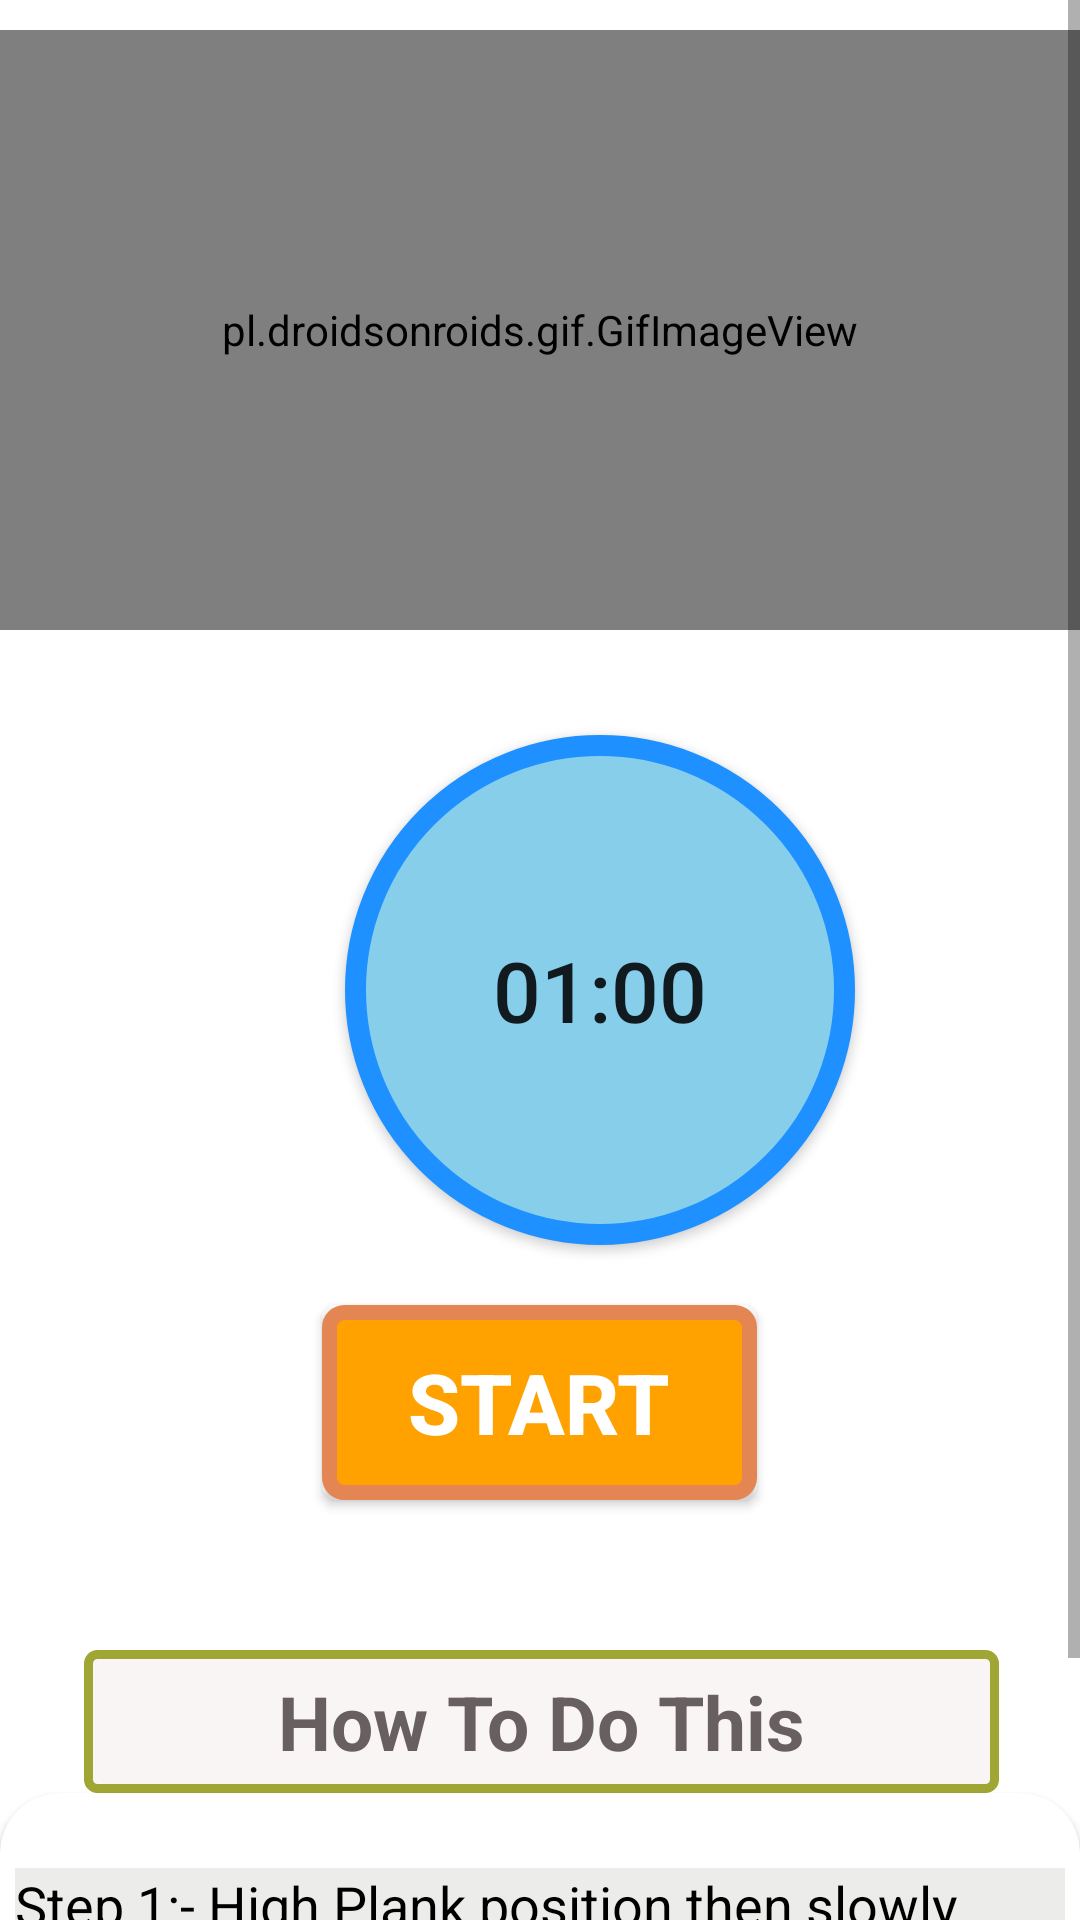

Android layout source for this screen:
<!-- AndroidManifest.xml: application theme Theme.GymDemoApp -->
<!-- res/layout/boat_pose10.xml -->
<?xml version="1.0" encoding="utf-8"?>
<RelativeLayout xmlns:android="http://schemas.android.com/apk/res/android"
    android:layout_width="match_parent"
    android:layout_height="match_parent"
    xmlns:app="http://schemas.android.com/apk/res-auto"
    android:background="#FFF">

    <ScrollView
        android:layout_width="match_parent"
        android:layout_height="match_parent">

        <LinearLayout
            android:layout_width="match_parent"
            android:layout_height="match_parent"
            android:orientation="vertical">

            <pl.droidsonroids.gif.GifImageView
                android:layout_width="fill_parent"
                android:layout_height="200dp"
                android:layout_marginTop="10dp"
                android:src="@drawable/exersice_10" />

            <Button
                android:id="@+id/time"
                android:layout_width="170dp"
                android:layout_height="170dp"
                android:layout_marginLeft="115dp"
                android:layout_marginTop="35dp"
                android:background="@drawable/button_bg_round"
                android:padding="15dp"
                android:text="01:00"
                android:textSize="28sp" />

            <Button
                android:id="@+id/startbutton"
                android:layout_width="wrap_content"
                android:layout_height="wrap_content"
                android:layout_gravity="center"
                android:layout_marginLeft="00dp"
                android:layout_marginTop="20dp"
                android:background="@drawable/button_bg"
                android:text="START"
                android:textColor="@android:color/white"
                android:textSize="28sp"
                android:textStyle="bold" />

            <TextView
                android:layout_width="305dp"
                android:layout_height="wrap_content"
                android:layout_marginStart="28dp"
                android:layout_marginLeft="35dp"
                android:layout_marginTop="50dp"
                android:background="@drawable/button_ji"
                android:padding="7dp"
                android:text="How To Do This"
                android:textAlignment="center"
                android:textColor="#686060"
                android:textSize="25sp"
                android:textStyle="bold" />

            <androidx.cardview.widget.CardView
                android:layout_width="match_parent"
                android:layout_height="match_parent"
                android:layout_marginBottom="10dp"
                android:background="#ECEDEB"
                app:cardCornerRadius="20dp">

                <LinearLayout
                    android:layout_width="wrap_content"
                    android:layout_height="wrap_content"
                    android:layout_marginStart="5dp"
                    android:layout_marginLeft="5dp"
                    android:layout_marginTop="25sp"
                    android:layout_marginEnd="5dp"
                    android:background="#ECEDEB"
                    android:orientation="horizontal">

                    <TextView
                        android:layout_width="match_parent"
                        android:layout_height="wrap_content"
                        android:background="#ECEDEB"
                        android:text="@string/pose10"
                        android:textColor="@android:color/black"
                        android:textSize="18sp" />


                </LinearLayout>


            </androidx.cardview.widget.CardView>


        </LinearLayout>

    </ScrollView>


</RelativeLayout>
<!-- resources referenced by this layout -->
<resources>
  <!-- drawable button_bg (drawable) -->
  <?xml version="1.0" encoding="utf-8"?>
  <selector xmlns:android="http://schemas.android.com/apk/res/android">
  
      <item>
          <shape android:shape="rectangle">
  
              <stroke android:color="#E48653" android:width="5dp"/>
              <solid android:color="#FFA200"/>
              <corners android:radius="5dp"/>
                  <size android:width="145dp" android:height="65dp"/>
  
  
          </shape>
      </item>
  
  
  </selector>
  <!-- drawable button_bg_round (drawable) -->
  <?xml version="1.0" encoding="utf-8"?>
  <selector xmlns:android="http://schemas.android.com/apk/res/android">
  
      <item>
  
          <shape android:shape="oval">
  
              <stroke android:color="#1E90FF" android:width="7dp"/>
              <solid android:color="#87CEEB"/>
              <size android:width="150dp" android:height="150dp"/>
  
          </shape>
  
      </item>
  
  
  </selector>
  <!-- drawable button_ji (drawable) -->
  <?xml version="1.0" encoding="utf-8"?>
  <selector xmlns:android="http://schemas.android.com/apk/res/android">
  
      <item>
  
          <shape android:shape="rectangle">
  
              <stroke android:color="#9FA634" android:width="3dp"/>
                  <solid android:color="#FAF5F5"/>
              <corners android:radius="3dp"/>
              <size android:width="85dp" android:height="35dp"/>
  
          </shape>
  
      </item>
  
  </selector>
  <!-- drawable exersice_10: gif bitmap (drawable-v24, 11570 bytes) -->
  <string name="pose10">    Step 1:- High Plank position then slowly rotate your torso to the side raising your arm till it gets ihlihe with the other one. \n\n
                               Step 2:- Then return to the initial position.
                              </string>
  <style name="Theme.GymDemoApp" parent="Theme.MaterialComponents.DayNight.NoActionBar">
          
          <item name="colorPrimary">@color/purple_500</item>
          <item name="colorPrimaryVariant">@color/purple_700</item>
          <item name="colorOnPrimary">@color/white</item>
          
          <item name="colorSecondary">@color/teal_200</item>
          <item name="colorSecondaryVariant">@color/teal_700</item>
          <item name="colorOnSecondary">@color/black</item>
          
          <item name="android:statusBarColor" tools:targetApi="l">?attr/colorPrimaryVariant</item>
          
      </style>
  <color name="purple_500">#463163</color>
  <color name="purple_700">#FF3700B3</color>
  <color name="white">#FFFFFFFF</color>
  <color name="teal_200">#FF03DAC5</color>
  <color name="teal_700">#FF018786</color>
  <color name="black">#FF000000</color>
</resources>
